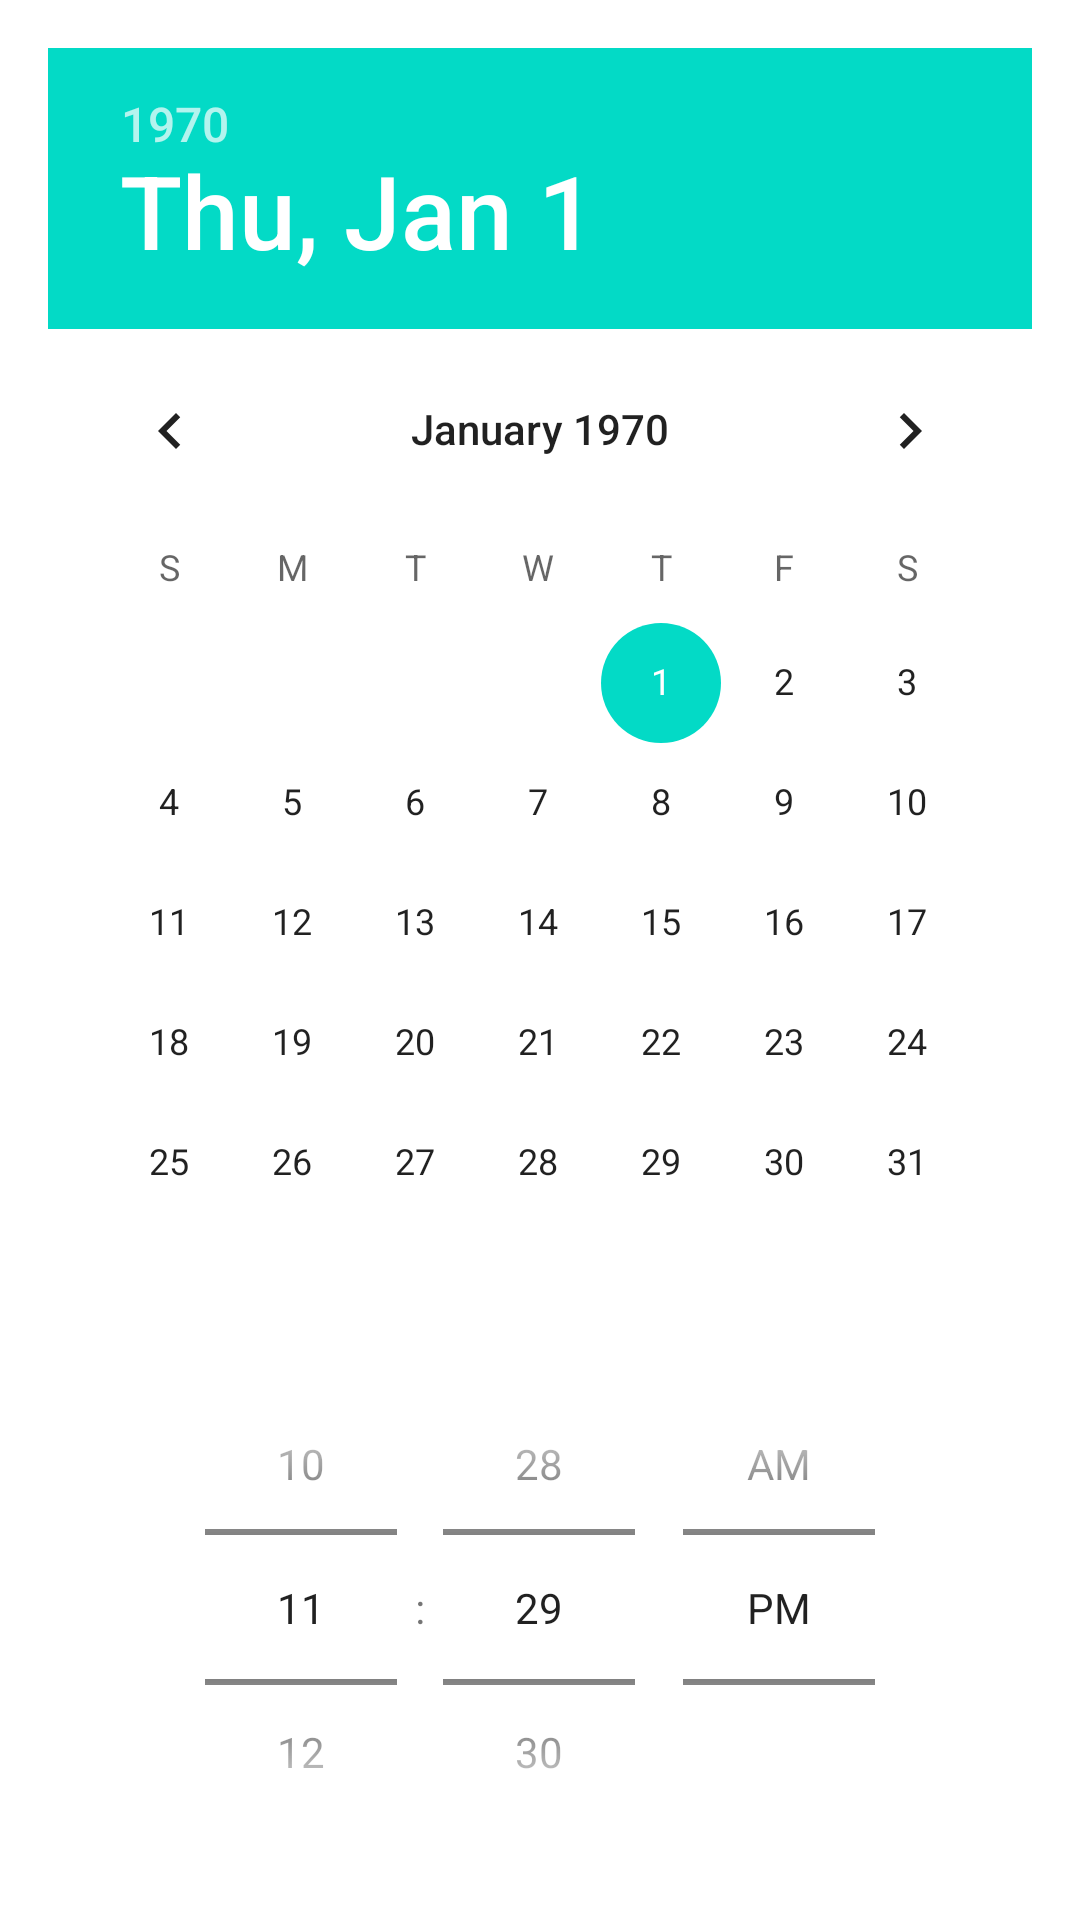

This screen was rendered from an Android layout file. Write that file and the resources it references.
<!-- AndroidManifest.xml: application theme Theme.CriminalIntent -->
<!-- res/layout/dialog_date.xml -->
<?xml version="1.0" encoding="utf-8"?>
<LinearLayout xmlns:android="http://schemas.android.com/apk/res/android"
    android:layout_width="match_parent"
    android:layout_height="match_parent"
    android:orientation="vertical"
    android:padding="16dp">

    <DatePicker
        android:id="@+id/dialog_date_picker"
        android:layout_width="wrap_content"
        android:layout_height="wrap_content"
        android:layout_gravity="center_horizontal"
        android:calendarViewShown="false" />

    <TimePicker
        android:id="@+id/dialog_time_picker"
        android:layout_width="wrap_content"
        android:layout_height="wrap_content"
        android:layout_gravity="center_horizontal"
        android:timePickerMode="spinner" />

    <Button
        android:id="@+id/ok_button"
        android:layout_width="wrap_content"
        android:layout_height="wrap_content"
        android:layout_gravity="center_horizontal"
        android:text="@android:string/ok" />

</LinearLayout>
<!-- resources referenced by this layout -->
<resources>
  <style name="Theme.CriminalIntent" parent="Theme.MaterialComponents.DayNight.NoActionBar">
          <item name="colorPrimary">@color/yellow_500</item>
          <item name="colorPrimaryVariant">@color/yellow_700</item>
          <item name="colorOnPrimary">@color/black</item>
          <item name="android:windowBackground">@color/white</item>
      </style>
  <color name="yellow_500">#FFFFEB3B</color>
  <color name="yellow_700">#FFFBC02D</color>
  <color name="black">#FF000000</color>
  <color name="white">#FFFFFFFF</color>
</resources>
